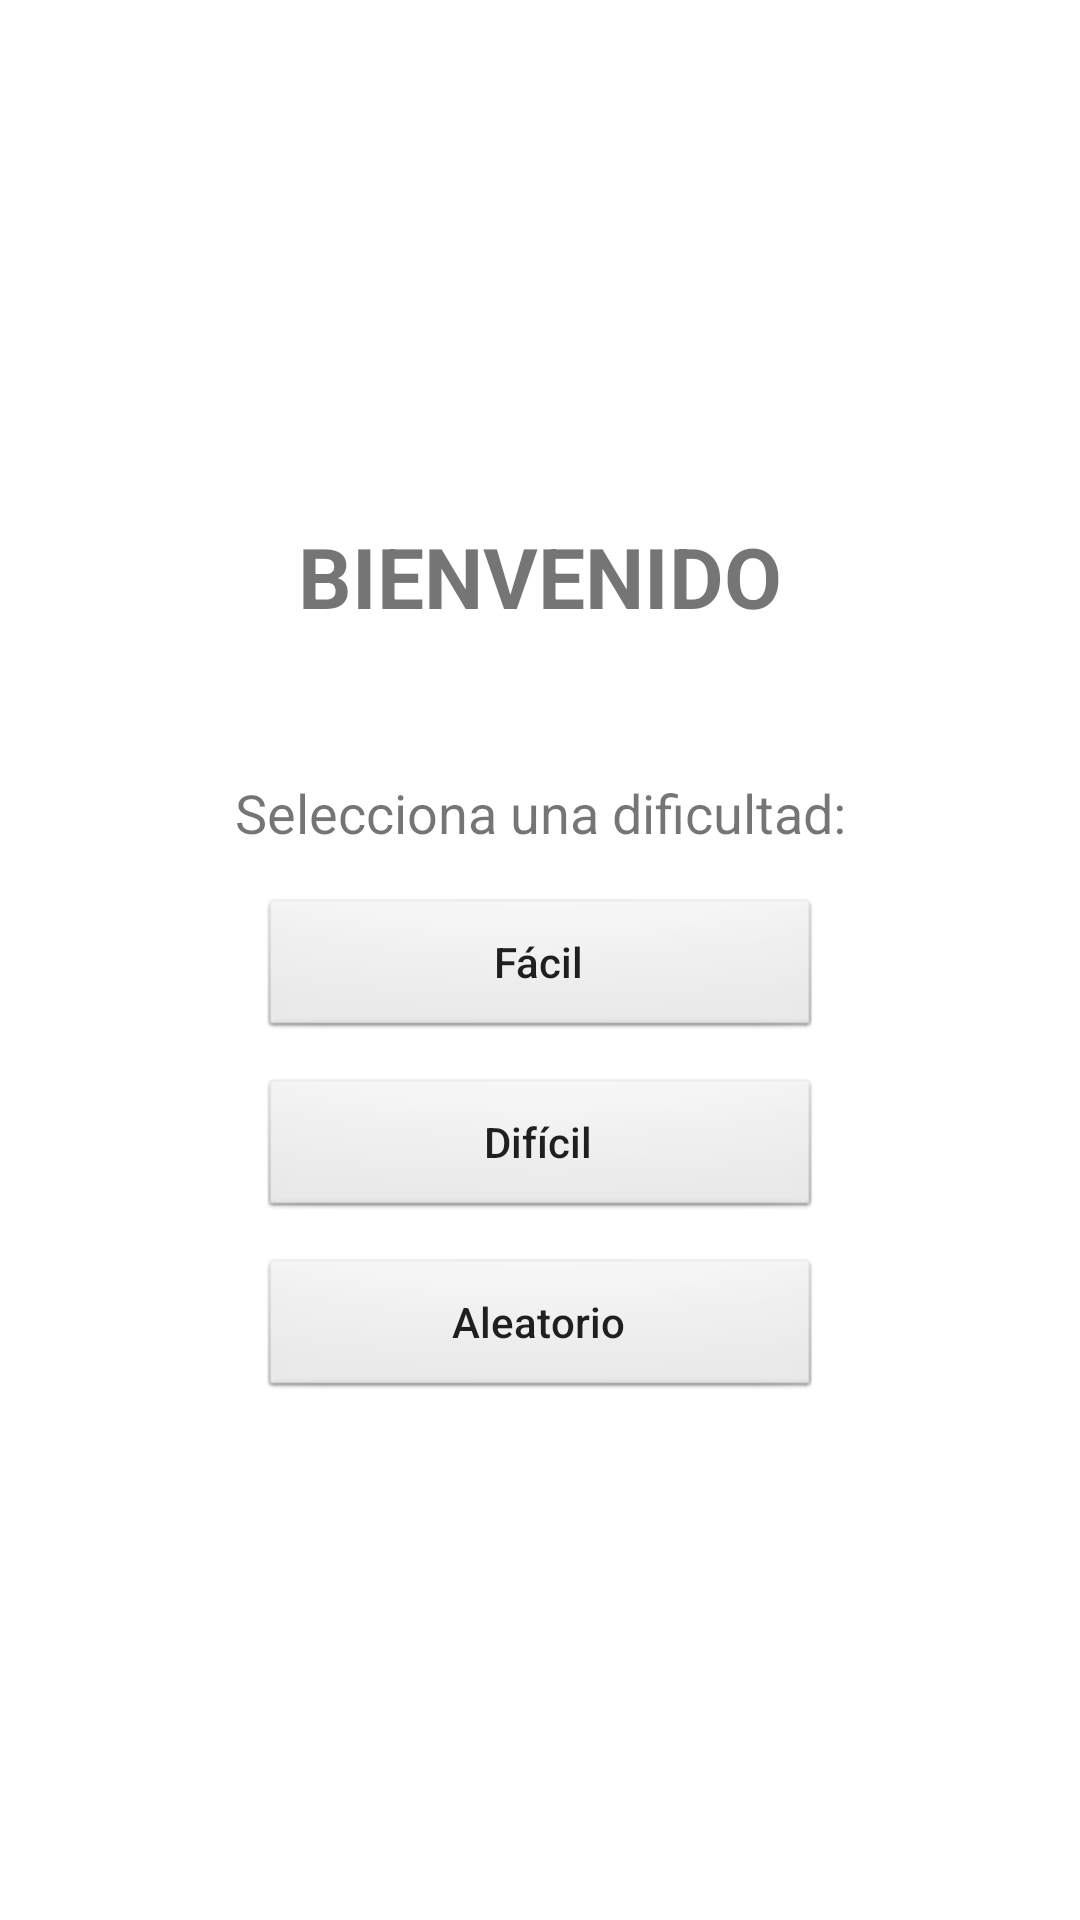

Write the Android layout XML for this screen, with the resource values it uses.
<!-- AndroidManifest.xml: application theme Theme.LAB1_20206303 -->
<!-- res/layout/activity_difficulty.xml -->
<?xml version="1.0" encoding="utf-8"?>
<androidx.constraintlayout.widget.ConstraintLayout xmlns:android="http://schemas.android.com/apk/res/android"
    xmlns:app="http://schemas.android.com/apk/res-auto"
    xmlns:tools="http://schemas.android.com/tools"
    android:layout_width="match_parent"
    android:layout_height="match_parent"
    android:padding="24dp"
    tools:context=".DifficultyActivity">

    <TextView
        android:id="@+id/textViewWelcome"
        android:layout_width="wrap_content"
        android:layout_height="wrap_content"
        android:text="BIENVENIDO"
        android:textAlignment="center"
        android:textSize="28sp"
        android:textStyle="bold"
        app:layout_constraintBottom_toTopOf="@+id/textViewSelectDifficulty"
        app:layout_constraintEnd_toEndOf="parent"
        app:layout_constraintStart_toStartOf="parent"
        app:layout_constraintTop_toTopOf="parent"
        app:layout_constraintVertical_chainStyle="packed" />

    <TextView
        android:id="@+id/textViewSelectDifficulty"
        android:layout_width="wrap_content"
        android:layout_height="wrap_content"
        android:layout_marginTop="48dp"
        android:text="Selecciona una dificultad:"
        android:textSize="18sp"
        app:layout_constraintBottom_toTopOf="@+id/buttonEasy"
        app:layout_constraintEnd_toEndOf="parent"
        app:layout_constraintStart_toStartOf="parent"
        app:layout_constraintTop_toBottomOf="@+id/textViewWelcome" />

    <Button
        android:id="@+id/buttonEasy"
        android:layout_width="0dp"
        android:layout_height="wrap_content"
        android:layout_marginTop="16dp"
        android:background="@android:drawable/btn_default"
        android:text="Fácil"
        android:textAllCaps="false"
        app:layout_constraintBottom_toTopOf="@+id/buttonHard"
        app:layout_constraintEnd_toEndOf="parent"
        app:layout_constraintStart_toStartOf="parent"
        app:layout_constraintTop_toBottomOf="@+id/textViewSelectDifficulty"
        app:layout_constraintWidth_percent="0.6" />

    <Button
        android:id="@+id/buttonHard"
        android:layout_width="0dp"
        android:layout_height="wrap_content"
        android:layout_marginTop="12dp"
        android:background="@android:drawable/btn_default"
        android:text="Difícil"
        android:textAllCaps="false"
        app:layout_constraintBottom_toTopOf="@+id/buttonRandom"
        app:layout_constraintEnd_toEndOf="parent"
        app:layout_constraintStart_toStartOf="parent"
        app:layout_constraintTop_toBottomOf="@+id/buttonEasy"
        app:layout_constraintWidth_percent="0.6" />

    <Button
        android:id="@+id/buttonRandom"
        android:layout_width="0dp"
        android:layout_height="wrap_content"
        android:layout_marginTop="12dp"
        android:background="@android:drawable/btn_default"
        android:text="Aleatorio"
        android:textAllCaps="false"
        app:layout_constraintBottom_toBottomOf="parent"
        app:layout_constraintEnd_toEndOf="parent"
        app:layout_constraintStart_toStartOf="parent"
        app:layout_constraintTop_toBottomOf="@+id/buttonHard"
        app:layout_constraintWidth_percent="0.6" />

</androidx.constraintlayout.widget.ConstraintLayout>
<!-- resources referenced by this layout -->
<resources>
  <style name="Theme.LAB1_20206303" parent="Base.Theme.LAB1_20206303" />
  <style name="Base.Theme.LAB1_20206303" parent="Theme.MaterialComponents.DayNight.DarkActionBar">
          
          <item name="colorPrimary">@color/purple_500</item>
          <item name="colorPrimaryVariant">@color/purple_700</item>
          <item name="colorOnPrimary">@color/white</item>
      </style>
  <!-- not gathered from this repository: default colours our renderer supplied (Android Studio template values) -->
  <color name="purple_500">#FF6200EE</color>
  <color name="purple_700">#FF3700B3</color>
  <color name="white">#FFFFFFFF</color>
</resources>
